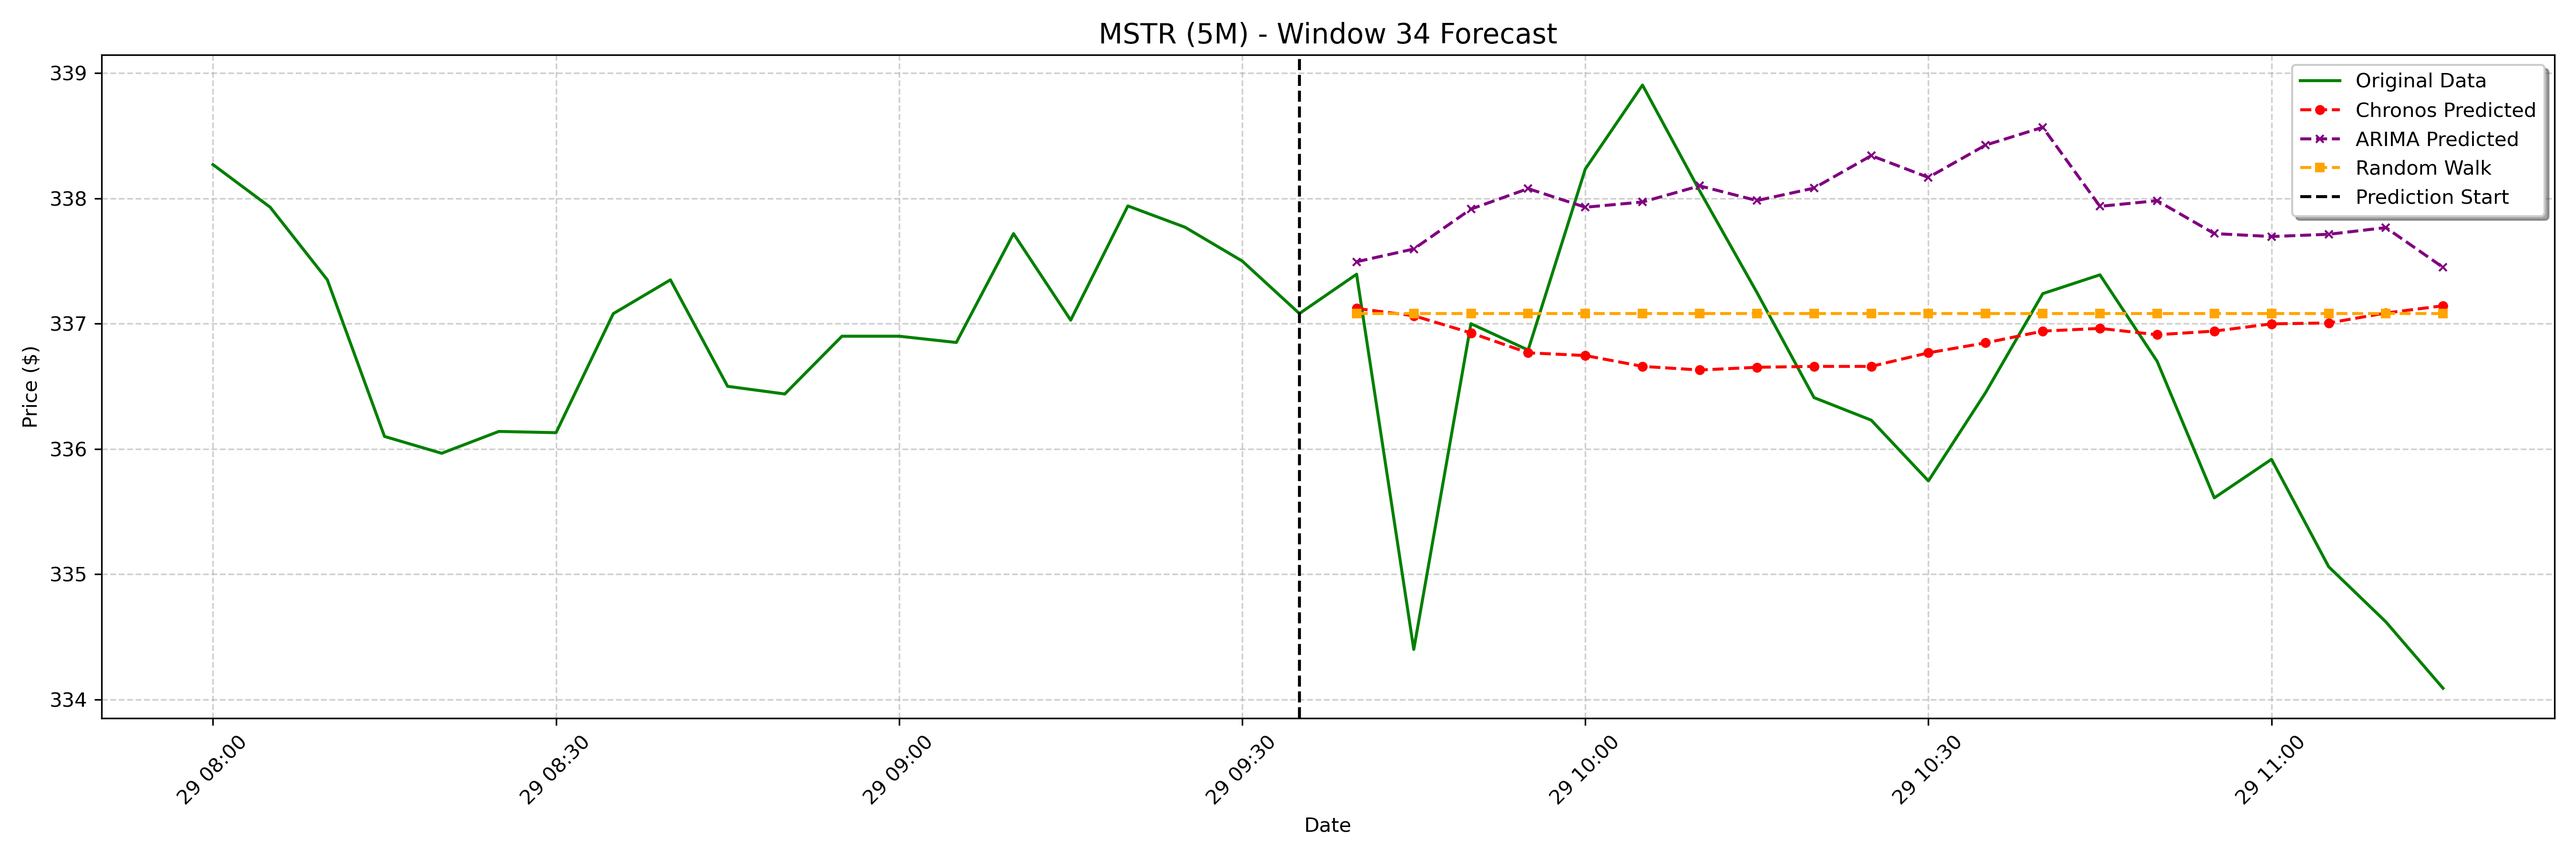

Source data for this figure (header and first rows):
date, actual, chronos_forecast, arima_forecast, random_walk_forecast
2025-01-29 09:40:00-05:00, 337.4, 337.1, 337.5, 337.1
2025-01-29 09:45:00-05:00, 334.4, 337.1, 337.6, 337.1
2025-01-29 09:50:00-05:00, 337.0, 336.9, 337.9, 337.1
2025-01-29 09:55:00-05:00, 336.8, 336.8, 338.1, 337.1
2025-01-29 10:00:00-05:00, 338.2, 336.7, 337.9, 337.1
2025-01-29 10:05:00-05:00, 338.9, 336.7, 338, 337.1
2025-01-29 10:10:00-05:00, 338.1, 336.6, 338.1, 337.1
2025-01-29 10:15:00-05:00, 337.3, 336.7, 338, 337.1
2025-01-29 10:20:00-05:00, 336.4, 336.7, 338.1, 337.1
2025-01-29 10:25:00-05:00, 336.2, 336.7, 338.3, 337.1
2025-01-29 10:30:00-05:00, 335.7, 336.8, 338.2, 337.1
2025-01-29 10:35:00-05:00, 336.4, 336.8, 338.4, 337.1
2025-01-29 10:40:00-05:00, 337.2, 336.9, 338.6, 337.1
2025-01-29 10:45:00-05:00, 337.4, 337, 337.9, 337.1
2025-01-29 10:50:00-05:00, 336.7, 336.9, 338, 337.1
2025-01-29 10:55:00-05:00, 335.6, 336.9, 337.7, 337.1
2025-01-29 11:00:00-05:00, 335.9, 337, 337.7, 337.1
2025-01-29 11:05:00-05:00, 335.1, 337, 337.7, 337.1
2025-01-29 11:10:00-05:00, 334.6, 337.1, 337.8, 337.1
2025-01-29 11:15:00-05:00, 334.1, 337.1, 337.4, 337.1
